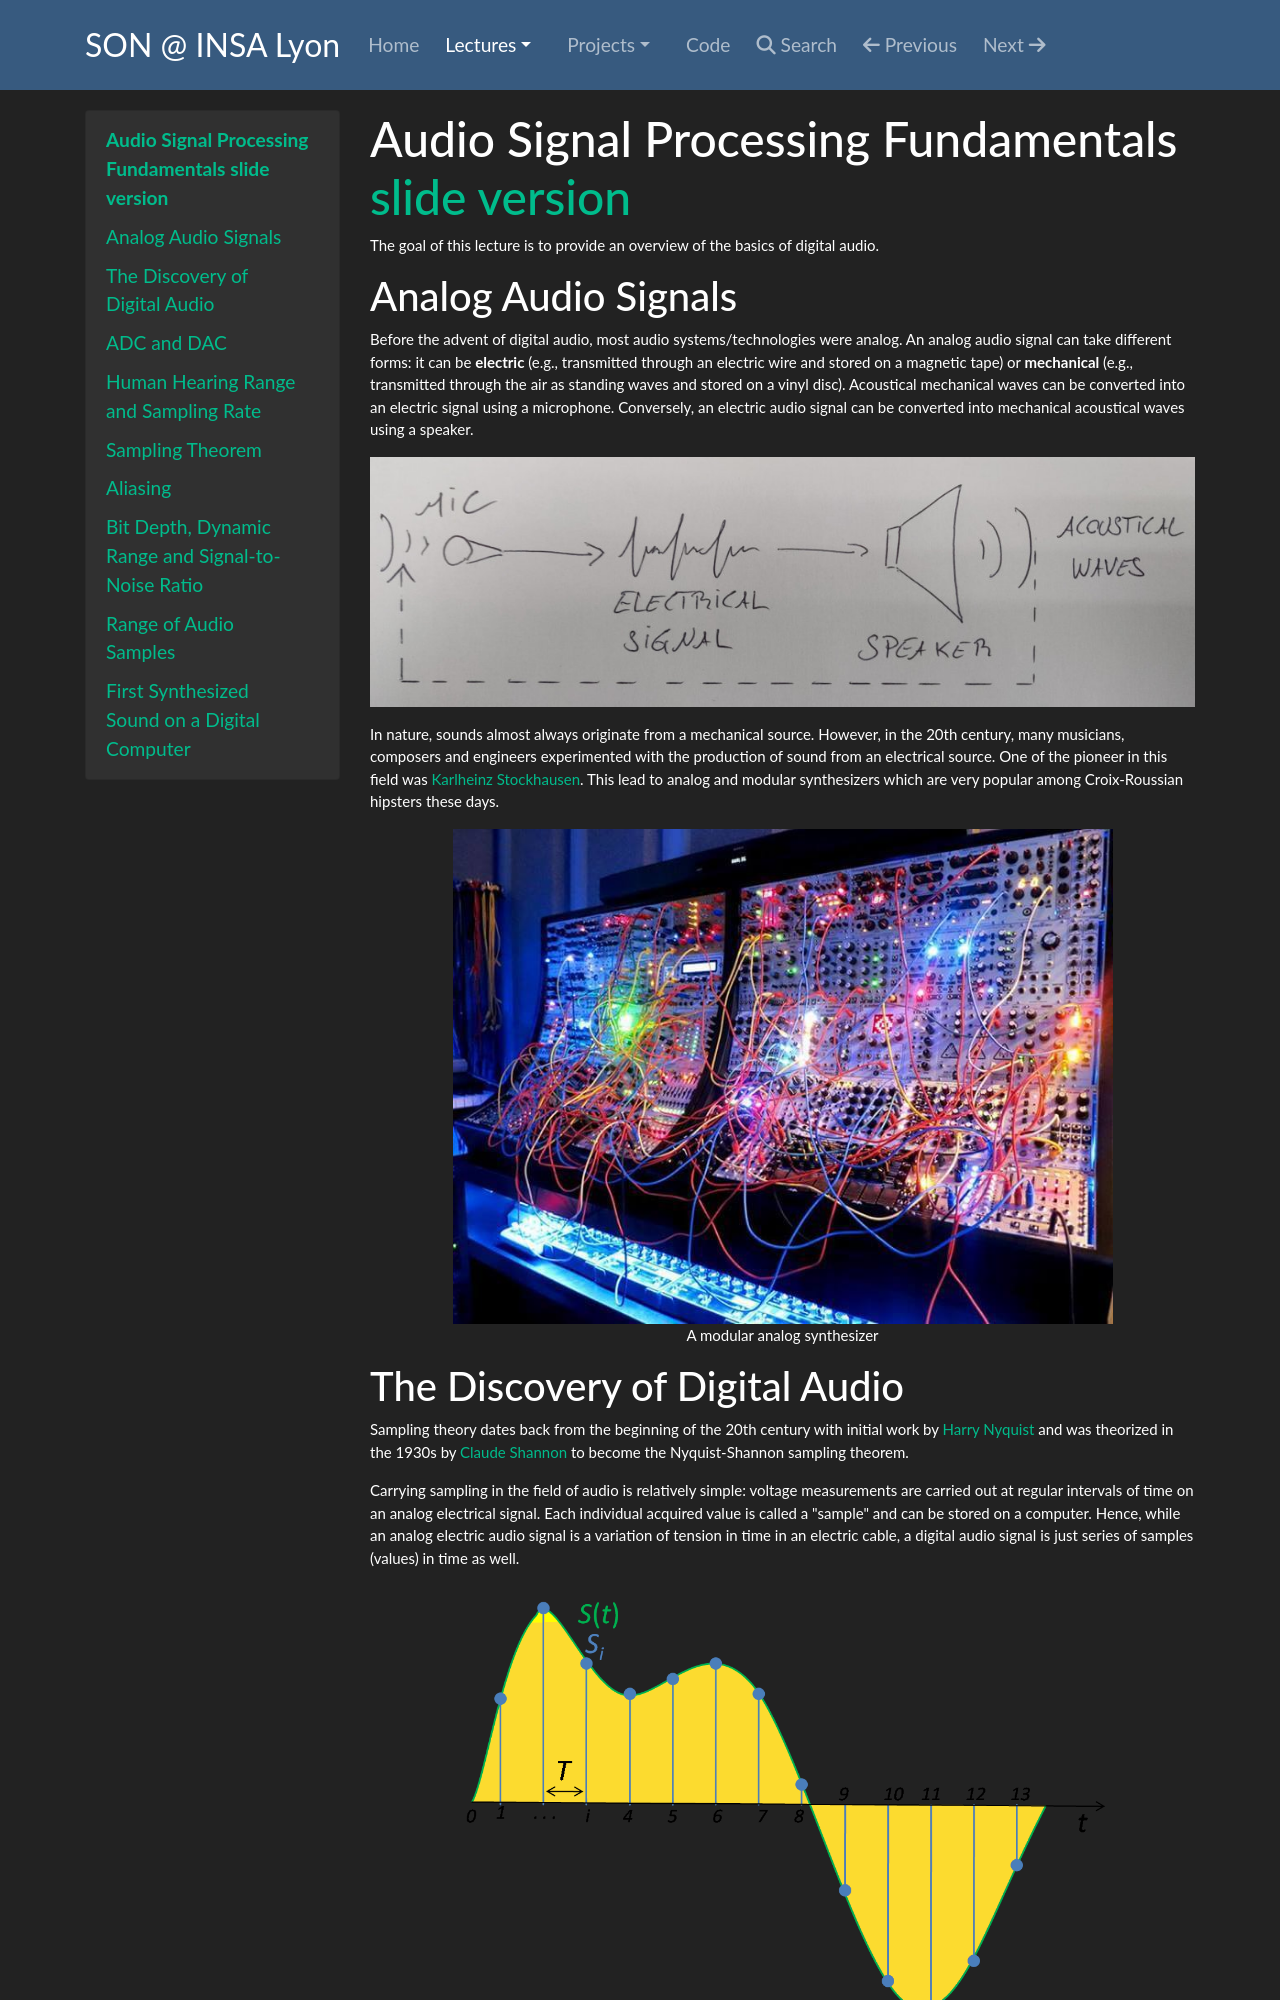

repository: inria-emeraude/son · page: lectures/audio-dsp/index.html · generator: mkdocs

# Audio Signal Processing Fundamentals [slide version](../img/slides-cours2.pdf)

The goal of this lecture is to provide an overview of the basics of digital audio.

## Analog Audio Signals

Before the advent of digital audio, most audio systems/technologies were analog. An analog audio signal can take different forms: it can be **electric** (e.g., transmitted through an electric wire and stored on a magnetic tape) or **mechanical** (e.g., transmitted through the air as standing waves and stored on a vinyl disc). Acoustical mechanical waves can be converted into an electric signal using a microphone. Conversely, an electric audio signal can be converted into mechanical acoustical waves using a speaker. 

<figure>
<img src="img/analog.jpg" class="mx-auto d-block" width="100%">
</figure>

In nature, sounds almost always originate from a mechanical source. However, in the 20th century, many musicians, composers and engineers experimented with the production of sound from an electrical source. One of the pioneer in this field was [Karlheinz Stockhausen](https://en.wikipedia.org/wiki/Karlheinz_Stockhausen). This lead to analog and modular synthesizers which are very popular among Croix-Roussian hipsters these days.

<figure>
<img src="img/modular.jpg" class="mx-auto d-block" width="80%">
<figcaption><center>A modular analog synthesizer</center></figcaption>
</figure>

## The Discovery of Digital Audio

Sampling theory dates back from the beginning of the 20th century with initial work by [Harry Nyquist](https://en.wikipedia.org/wiki/Harry_Nyquist) and was theorized in the 1930s by [Claude Shannon](https://en.wikipedia.org/wiki/Claude_Shannon) to become the Nyquist-Shannon sampling theorem.

Carrying sampling in the field of audio is relatively simple: voltage measurements are carried out at regular intervals of time on an analog electrical signal. Each individual acquired value is called a "sample" and can be stored on a computer. Hence, while an analog electric audio signal is a variation of tension in time in an electric cable, a digital audio signal is just series of samples (values) in time as well. 

<figure>
<img src="img/sampling.png" class="mx-auto d-block" width="80%">
<figcaption><center>Signal sampling representation. The continuous signal is represented with a green colored line while the discrete samples are indicated by the blue vertical lines. (source: <a href="https://en.wikipedia.org/wiki/Sampling_(signal_processing)">Wikipedia</a>)</center></figcaption>
</figure>

## ADC and DAC

In the field of audio, an ADC (Analog to Digital Converter) is a hardware component that can be used to discretize (sample) an electrical analog audio signal. The reverse operation is carried out using a DAC (Digital to Analog Converter). In most systems, the ADC and the DAC are hosted in the same piece of hardware (e.g., audio codec, audio interface, etc.).
